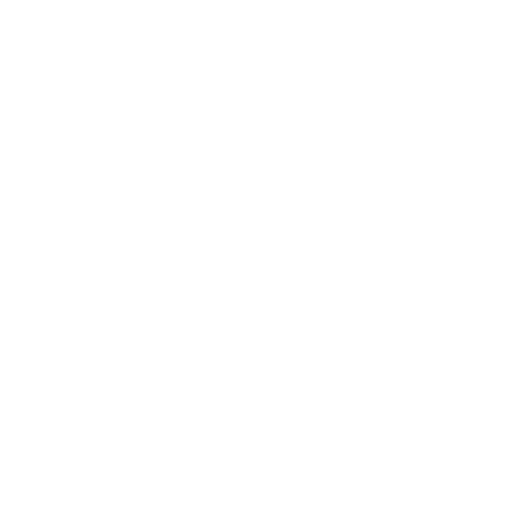
t = 0.00 s
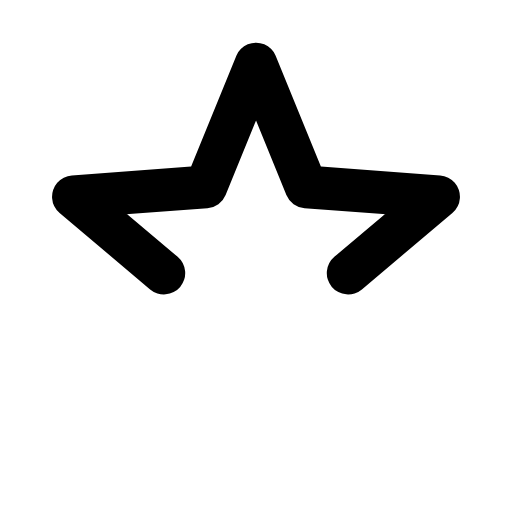
t = 0.25 s
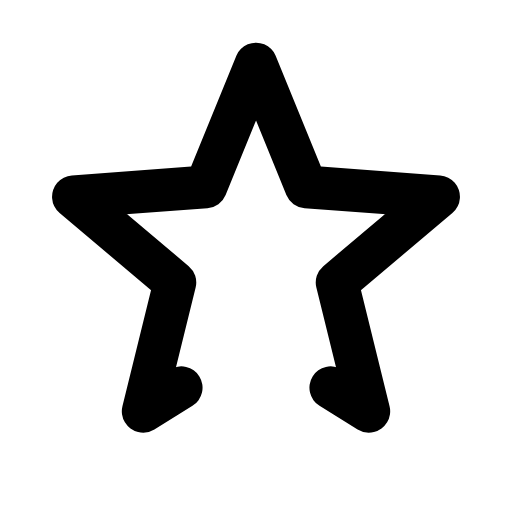
t = 0.38 s
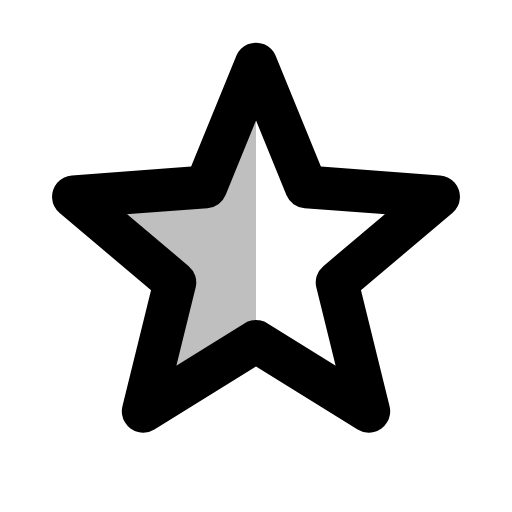
t = 0.63 s
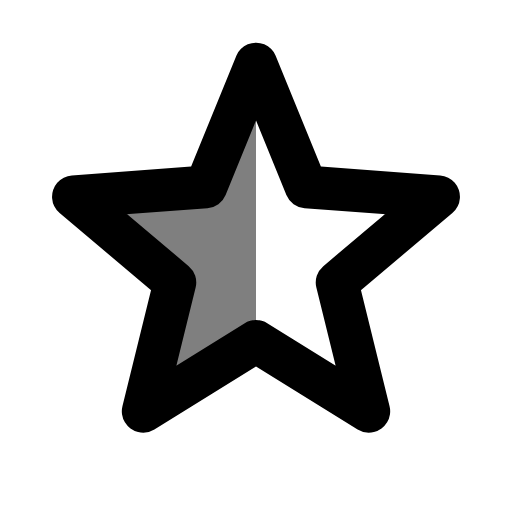
t = 0.75 s
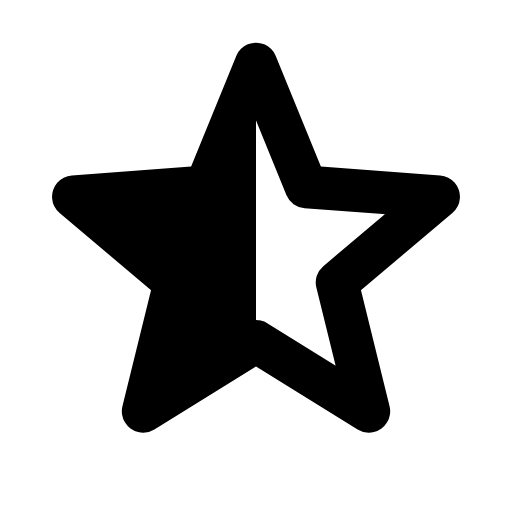
t = 1.00 s

The animated SVG that drew these frames (rendered in a browser with its animation timeline set to each time). Animation: 2 SMIL elements (animate=2); one cycle of 1.00 s.

<svg xmlns="http://www.w3.org/2000/svg" width="24" height="24" viewBox="0 0 24 24"><path fill="currentColor" fill-opacity="0" d="M12 3l-2.35 5.76l-6.21 0.46l4.76 4.02l-1.49 6.04l5.29 -3.28Z"><animate fill="freeze" attributeName="fill-opacity" begin="0.5s" dur="0.5s" values="0;1"/></path><path fill="none" stroke="currentColor" stroke-dasharray="36" stroke-dashoffset="36" stroke-linecap="round" stroke-linejoin="round" stroke-width="2" d="M12 3l-2.35 5.76l-6.21 0.46l4.76 4.02l-1.49 6.04l5.29 -3.28M12 3l2.35 5.76l6.21 0.46l-4.76 4.02l1.49 6.04l-5.29 -3.28"><animate fill="freeze" attributeName="stroke-dashoffset" dur="0.5s" values="36;0"/></path></svg>
